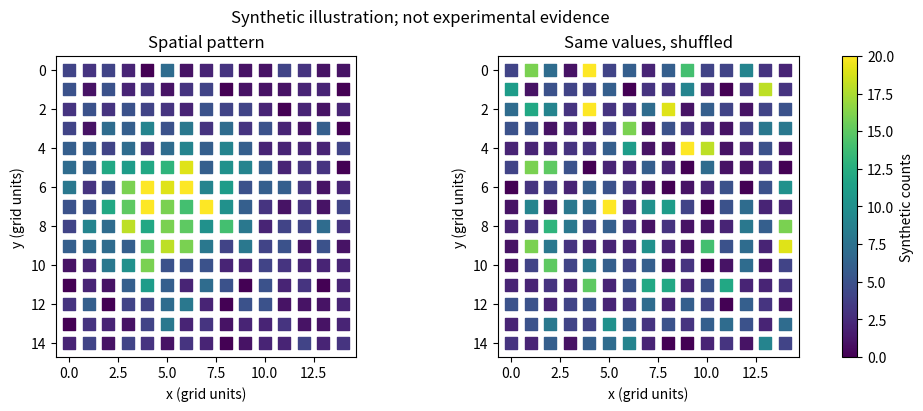

Python code for this plot:
"""Synthetic spatial autocorrelation exercise, not a real tissue analysis."""
import argparse
from pathlib import Path
import csv
import json

import numpy as np
import matplotlib
matplotlib.use('Agg')
import matplotlib.pyplot as plt


def morans_i(values, weights):
    centered = values - values.mean()
    denominator = centered @ centered
    if denominator == 0 or weights.sum() == 0:
        raise ValueError('Moran I needs variation and nonzero spatial weights')
    return len(values) / weights.sum() * (centered @ weights @ centered) / denominator


def main():
    parser = argparse.ArgumentParser(description=__doc__)
    parser.add_argument('--out', type=Path, default=Path('results/spatial'))
    args = parser.parse_args()
    args.out.mkdir(parents=True, exist_ok=True)
    rng = np.random.default_rng(42)
    x, y = np.meshgrid(np.arange(15), np.arange(15))
    coordinates = np.column_stack([x.ravel(), y.ravel()])
    signal = rng.poisson(2 + 15 * np.exp(-((coordinates[:, 0] - 5) ** 2 +
                                          (coordinates[:, 1] - 7) ** 2) / 15))
    shuffled = rng.permutation(signal)
    distance = np.abs(coordinates[:, None, :] - coordinates[None, :, :]).sum(axis=2)
    weights = (distance == 1).astype(float)  # Symmetric, binary four-neighbor graph.
    observed = morans_i(signal, weights)
    null = np.array([morans_i(rng.permutation(signal), weights) for _ in range(999)])
    pvalue = (1 + np.count_nonzero(null >= observed)) / (len(null) + 1)
    fig, axes = plt.subplots(1, 2, figsize=(10, 4), constrained_layout=True)
    for ax, values, title in zip(axes, [signal, shuffled], ['Spatial pattern', 'Same values, shuffled']):
        points = ax.scatter(coordinates[:, 0], coordinates[:, 1], c=values,
                            s=75, marker='s', cmap='viridis', vmin=0, vmax=signal.max())
        ax.set(title=title, xlabel='x (grid units)', ylabel='y (grid units)', aspect='equal')
        ax.invert_yaxis()
    fig.colorbar(points, ax=axes, label='Synthetic counts')
    fig.suptitle('Synthetic illustration; not experimental evidence')
    for extension in ['png', 'pdf']:
        fig.savefig(args.out / ('spatial_pattern.' + extension), dpi=180, bbox_inches='tight')
    plt.close(fig)
    with (args.out / 'spots.csv').open('w', newline='', encoding='utf-8') as handle:
        writer = csv.writer(handle)
        writer.writerow(['x', 'y', 'synthetic_counts', 'shuffled_counts'])
        writer.writerows(np.column_stack([coordinates, signal, shuffled]).tolist())
    result = {'morans_i': float(observed), 'shuffled_i': float(morans_i(shuffled, weights)),
              'one_sided_permutation_p': float(pvalue), 'permutations': len(null),
              'graph': 'symmetric binary four-neighbor grid', 'synthetic': True}
    (args.out / 'statistics.json').write_text(json.dumps(result, indent=2), encoding='utf-8')
    print(json.dumps(result, indent=2))


if __name__ == '__main__':
    main()
